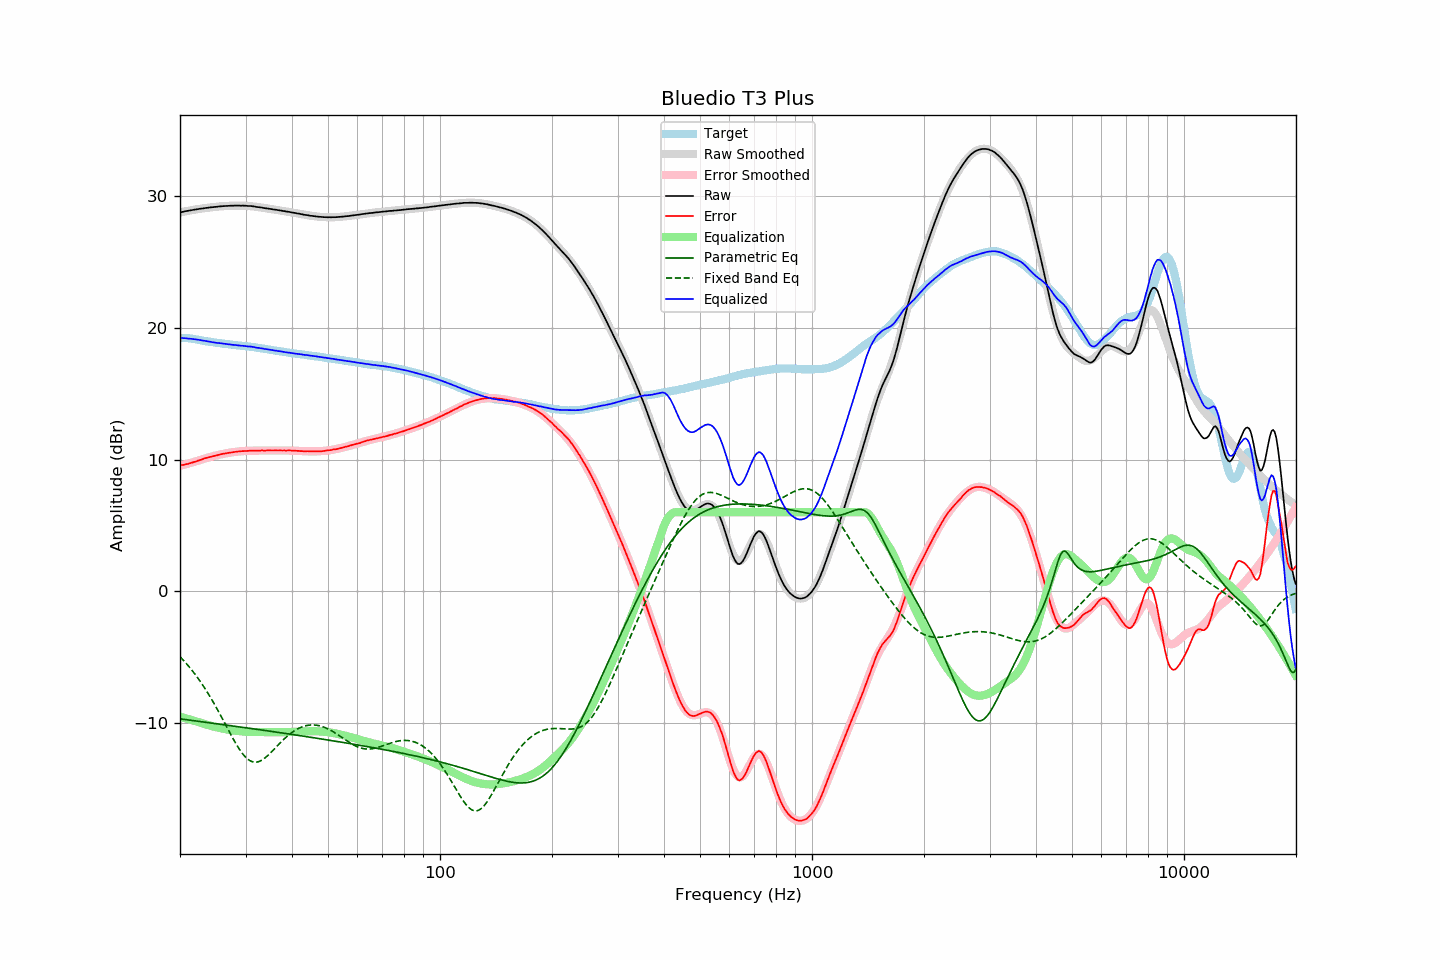

Source data for this figure (header and first rows):
frequency, raw, error, smoothed, error_smoothed, equalization, parametric_eq, fixed_band_eq, equalized_raw, equalized_smoothed, target
20.00, 28.75, 9.54, 28.76, 9.52, -9.52, -9.68, -4.96, 19.23, 19.23, 19.21
20.20, 28.78, 9.57, 28.78, 9.56, -9.56, -9.70, -5.09, 19.23, 19.23, 19.21
20.40, 28.80, 9.59, 28.81, 9.59, -9.59, -9.71, -5.22, 19.21, 19.22, 19.21
20.61, 28.83, 9.62, 28.83, 9.62, -9.62, -9.73, -5.35, 19.21, 19.21, 19.21
20.81, 28.86, 9.65, 28.86, 9.66, -9.66, -9.75, -5.49, 19.21, 19.20, 19.21
21.02, 28.87, 9.66, 28.88, 9.69, -9.69, -9.76, -5.63, 19.18, 19.19, 19.21
21.23, 28.90, 9.71, 28.90, 9.73, -9.73, -9.78, -5.78, 19.18, 19.17, 19.19
21.44, 28.92, 9.74, 28.92, 9.76, -9.76, -9.80, -5.92, 19.16, 19.16, 19.18
21.66, 28.94, 9.78, 28.94, 9.80, -9.80, -9.81, -6.08, 19.15, 19.15, 19.16
21.87, 28.96, 9.82, 28.97, 9.83, -9.83, -9.83, -6.24, 19.13, 19.13, 19.14
22.09, 28.98, 9.86, 28.99, 9.87, -9.87, -9.84, -6.40, 19.12, 19.12, 19.13
22.31, 29.00, 9.91, 29.00, 9.90, -9.90, -9.86, -6.57, 19.10, 19.10, 19.10
22.54, 29.02, 9.94, 29.02, 9.94, -9.94, -9.88, -6.74, 19.08, 19.08, 19.08
22.76, 29.04, 9.99, 29.04, 9.98, -9.98, -9.89, -6.91, 19.06, 19.06, 19.06
22.99, 29.05, 10.03, 29.06, 10.02, -10.02, -9.91, -7.09, 19.03, 19.03, 19.03
23.22, 29.07, 10.08, 29.07, 10.06, -10.06, -9.93, -7.28, 19.01, 19.01, 19.00
23.45, 29.09, 10.12, 29.09, 10.10, -10.10, -9.94, -7.47, 18.99, 18.99, 18.98
23.69, 29.10, 10.14, 29.11, 10.14, -10.14, -9.96, -7.66, 18.97, 18.97, 18.97
23.92, 29.12, 10.18, 29.12, 10.17, -10.17, -9.98, -7.86, 18.95, 18.95, 18.95
24.16, 29.14, 10.21, 29.14, 10.21, -10.21, -9.99, -8.06, 18.94, 18.93, 18.94
24.40, 29.14, 10.23, 29.15, 10.24, -10.24, -10.01, -8.27, 18.90, 18.91, 18.92
24.65, 29.16, 10.27, 29.16, 10.27, -10.27, -10.03, -8.48, 18.89, 18.89, 18.90
24.89, 29.17, 10.30, 29.18, 10.30, -10.30, -10.04, -8.69, 18.87, 18.88, 18.87
25.14, 29.18, 10.32, 29.19, 10.33, -10.33, -10.06, -8.91, 18.85, 18.86, 18.86
25.39, 29.20, 10.36, 29.20, 10.36, -10.36, -10.08, -9.13, 18.85, 18.84, 18.84
25.65, 29.21, 10.38, 29.21, 10.38, -10.38, -10.09, -9.36, 18.83, 18.83, 18.83
25.91, 29.22, 10.42, 29.22, 10.41, -10.41, -10.11, -9.58, 18.81, 18.81, 18.80
26.16, 29.23, 10.44, 29.23, 10.43, -10.43, -10.12, -9.81, 18.80, 18.80, 18.79
26.43, 29.24, 10.46, 29.24, 10.46, -10.46, -10.14, -10.04, 18.78, 18.78, 18.78
26.69, 29.24, 10.48, 29.25, 10.48, -10.48, -10.16, -10.27, 18.76, 18.76, 18.76
26.96, 29.25, 10.50, 29.25, 10.50, -10.50, -10.17, -10.50, 18.75, 18.75, 18.75
27.23, 29.26, 10.52, 29.26, 10.53, -10.53, -10.19, -10.73, 18.74, 18.74, 18.74
27.50, 29.26, 10.54, 29.27, 10.54, -10.54, -10.21, -10.96, 18.72, 18.72, 18.73
27.77, 29.26, 10.56, 29.27, 10.56, -10.56, -10.22, -11.18, 18.70, 18.71, 18.71
28.05, 29.27, 10.58, 29.27, 10.58, -10.58, -10.24, -11.40, 18.70, 18.69, 18.70
28.33, 29.27, 10.60, 29.27, 10.59, -10.59, -10.26, -11.61, 18.68, 18.68, 18.68
28.62, 29.27, 10.61, 29.27, 10.60, -10.60, -10.27, -11.81, 18.67, 18.67, 18.67
28.90, 29.27, 10.62, 29.27, 10.62, -10.62, -10.29, -12.00, 18.66, 18.66, 18.65
29.19, 29.26, 10.63, 29.27, 10.63, -10.63, -10.31, -12.17, 18.64, 18.64, 18.63
29.48, 29.27, 10.64, 29.27, 10.64, -10.64, -10.32, -12.34, 18.63, 18.63, 18.63
29.78, 29.26, 10.64, 29.26, 10.65, -10.65, -10.34, -12.48, 18.62, 18.62, 18.62
30.08, 29.26, 10.65, 29.26, 10.65, -10.65, -10.36, -12.61, 18.61, 18.60, 18.61
30.38, 29.24, 10.65, 29.25, 10.66, -10.66, -10.38, -12.72, 18.58, 18.59, 18.59
30.68, 29.24, 10.67, 29.24, 10.67, -10.67, -10.39, -12.82, 18.58, 18.57, 18.58
30.99, 29.24, 10.69, 29.23, 10.67, -10.67, -10.41, -12.89, 18.57, 18.56, 18.56
31.30, 29.22, 10.68, 29.22, 10.67, -10.67, -10.43, -12.93, 18.55, 18.54, 18.55
31.61, 29.21, 10.68, 29.20, 10.68, -10.68, -10.44, -12.96, 18.54, 18.53, 18.53
31.93, 29.18, 10.67, 29.19, 10.68, -10.68, -10.46, -12.97, 18.51, 18.51, 18.51
32.24, 29.16, 10.68, 29.17, 10.68, -10.68, -10.48, -12.95, 18.48, 18.49, 18.48
32.57, 29.15, 10.68, 29.16, 10.68, -10.68, -10.50, -12.92, 18.47, 18.47, 18.47
32.89, 29.13, 10.67, 29.14, 10.68, -10.68, -10.51, -12.87, 18.45, 18.45, 18.46
33.22, 29.12, 10.70, 29.12, 10.69, -10.69, -10.53, -12.81, 18.44, 18.43, 18.43
33.55, 29.09, 10.68, 29.10, 10.69, -10.69, -10.55, -12.73, 18.41, 18.41, 18.42
33.89, 29.07, 10.68, 29.08, 10.69, -10.69, -10.56, -12.63, 18.39, 18.39, 18.39
34.23, 29.06, 10.69, 29.06, 10.69, -10.69, -10.58, -12.53, 18.38, 18.37, 18.37
34.57, 29.04, 10.69, 29.04, 10.69, -10.69, -10.60, -12.42, 18.36, 18.35, 18.35
34.92, 29.02, 10.69, 29.02, 10.69, -10.69, -10.62, -12.30, 18.34, 18.33, 18.33
35.27, 29.00, 10.69, 29.00, 10.69, -10.69, -10.63, -12.18, 18.31, 18.32, 18.32
35.62, 28.98, 10.69, 28.99, 10.69, -10.69, -10.65, -12.06, 18.29, 18.30, 18.30
35.97, 28.96, 10.69, 28.97, 10.69, -10.69, -10.67, -11.93, 18.27, 18.28, 18.27
... 635 more rows
